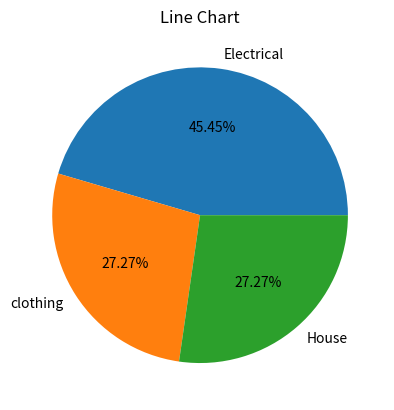

This figure's Python source:
import matplotlib.pyplot as plt

x = ["Electrical","clothing","House"]
y= [500,300,300]

plt.pie(y,labels=x,autopct='%.2f%%')
plt.title("Line Chart")
plt.show()
